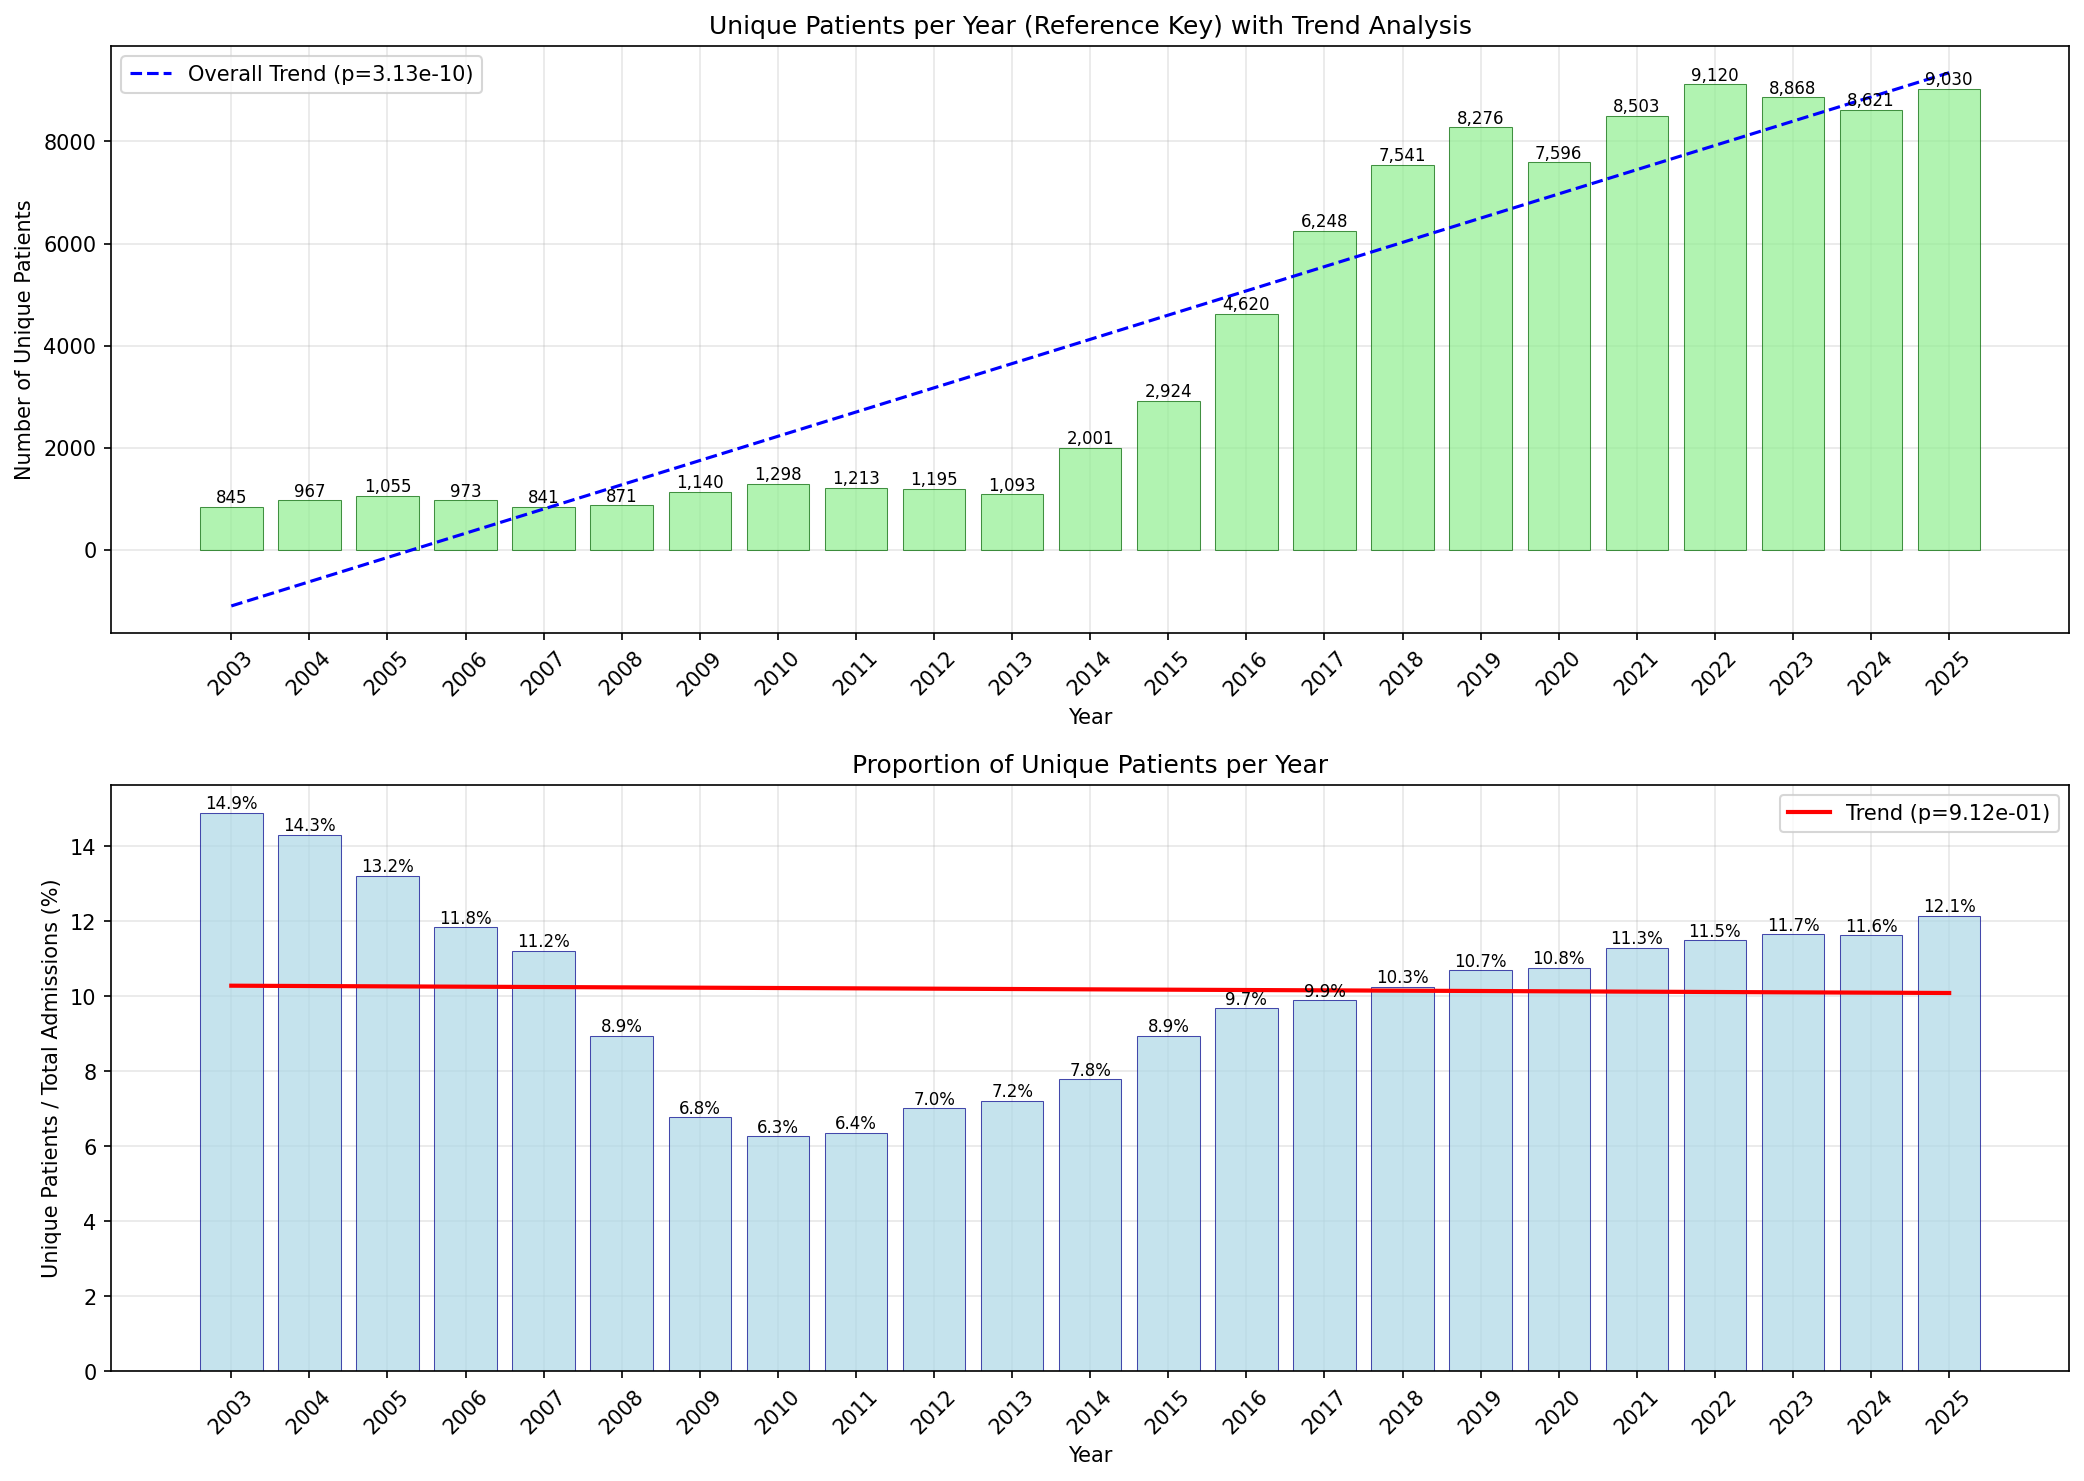

The table this chart was drawn from, first rows:
Year, Unique_Patients, Total_Admissions, Rate_%, YoY_Change, YoY_Pct_Change
2003, 845, 5671, 14.9, , 
2004, 967, 6756, 14.31, 122.0, 14.44
2005, 1055, 7985, 13.21, 88.0, 9.1
2006, 973, 8218, 11.84, -82.0, -7.773
2007, 841, 7501, 11.21, -132.0, -13.57
2008, 871, 9737, 8.945, 30.0, 3.567
2009, 1140, 16835, 6.772, 269.0, 30.88
2010, 1298, 20689, 6.274, 158.0, 13.86
2011, 1213, 19074, 6.359, -85.0, -6.549
2012, 1195, 17020, 7.021, -18.0, -1.484
2013, 1093, 15142, 7.218, -102.0, -8.536
2014, 2001, 25674, 7.794, 908.0, 83.07
2015, 2924, 32687, 8.945, 923.0, 46.13
2016, 4620, 47729, 9.68, 1696, 58
2017, 6248, 63096, 9.902, 1628, 35.24
2018, 7541, 73526, 10.26, 1293, 20.69
2019, 8276, 77380, 10.7, 735.0, 9.747
2020, 7596, 70531, 10.77, -680.0, -8.217
2021, 8503, 75267, 11.3, 907.0, 11.94
2022, 9120, 79275, 11.5, 617.0, 7.256
2023, 8868, 76064, 11.66, -252.0, -2.763
2024, 8621, 74094, 11.64, -247.0, -2.785
2025, 9030, 74332, 12.15, 409.0, 4.744
